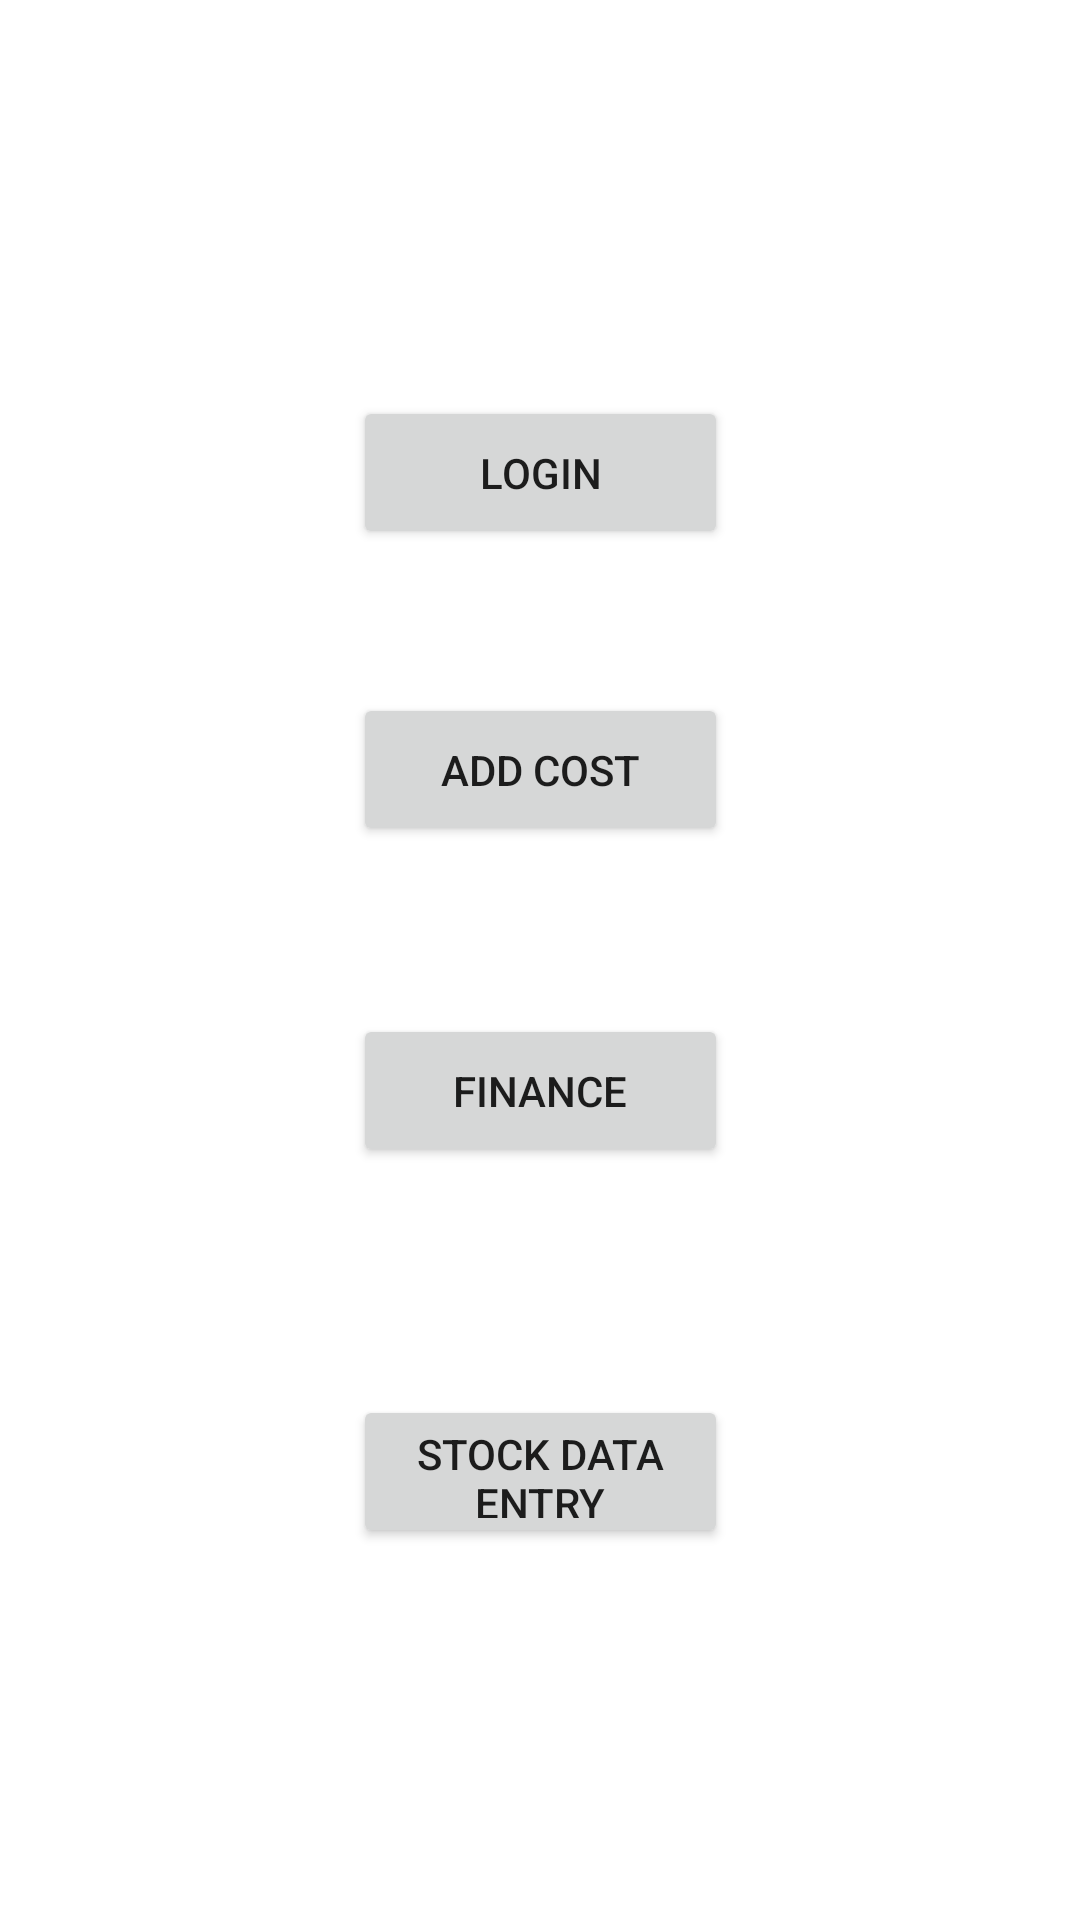

This screen was rendered from an Android layout file. Write that file and the resources it references.
<!-- AndroidManifest.xml: application theme AppTheme -->
<!-- res/layout/activity_main.xml -->
<?xml version="1.0" encoding="utf-8"?>
<androidx.constraintlayout.widget.ConstraintLayout xmlns:android="http://schemas.android.com/apk/res/android"
    xmlns:app="http://schemas.android.com/apk/res-auto"
    xmlns:tools="http://schemas.android.com/tools"
    android:layout_width="match_parent"
    android:layout_height="match_parent"
    android:background="@color/background"
    tools:context=".MainActivity">

    <Button
        android:id="@+id/login"
        android:layout_width="125dp"
        android:layout_height="51dp"
        android:layout_marginTop="132dp"
        android:onClick="login"
        android:text=" Login "
        app:layout_constraintEnd_toEndOf="parent"
        app:layout_constraintStart_toStartOf="parent"
        app:layout_constraintTop_toTopOf="parent" />

    <Button
        android:id="@+id/addCost"
        android:layout_width="125dp"
        android:layout_height="51dp"
        android:layout_marginTop="48dp"
        android:onClick="addCost"
        android:text="Add Cost"
        app:layout_constraintEnd_toEndOf="parent"
        app:layout_constraintStart_toStartOf="parent"
        app:layout_constraintTop_toBottomOf="@+id/login" />

    <Button
        android:id="@+id/finance"
        android:layout_width="125dp"
        android:layout_height="51dp"
        android:layout_marginTop="56dp"
        android:onClick="finance"
        android:text="Finance"
        app:layout_constraintEnd_toEndOf="parent"
        app:layout_constraintStart_toStartOf="parent"
        app:layout_constraintTop_toBottomOf="@+id/addCost" />

    <Button
        android:id="@+id/stockDataEntry"
        android:layout_width="125dp"
        android:layout_height="51dp"
        android:layout_marginTop="76dp"
        android:onClick="stockDataEntry"
        android:text="Stock Data Entry"
        app:layout_constraintEnd_toEndOf="parent"
        app:layout_constraintStart_toStartOf="parent"
        app:layout_constraintTop_toBottomOf="@+id/finance" />

</androidx.constraintlayout.widget.ConstraintLayout>
<!-- resources referenced by this layout -->
<resources>
  <color name="background">#ffffff</color>
  <style name="AppTheme" parent="Theme.AppCompat.Light.DarkActionBar">
          
          <item name="colorPrimary">@color/colorPrimary</item>
          <item name="colorPrimaryDark">@color/colorPrimaryDark</item>
          <item name="colorAccent">@color/colorAccent</item>
      </style>
  <color name="colorPrimary">#F28A13</color>
  <color name="colorPrimaryDark">#bf7000</color>
  <color name="colorAccent">#ffffff</color>
</resources>
